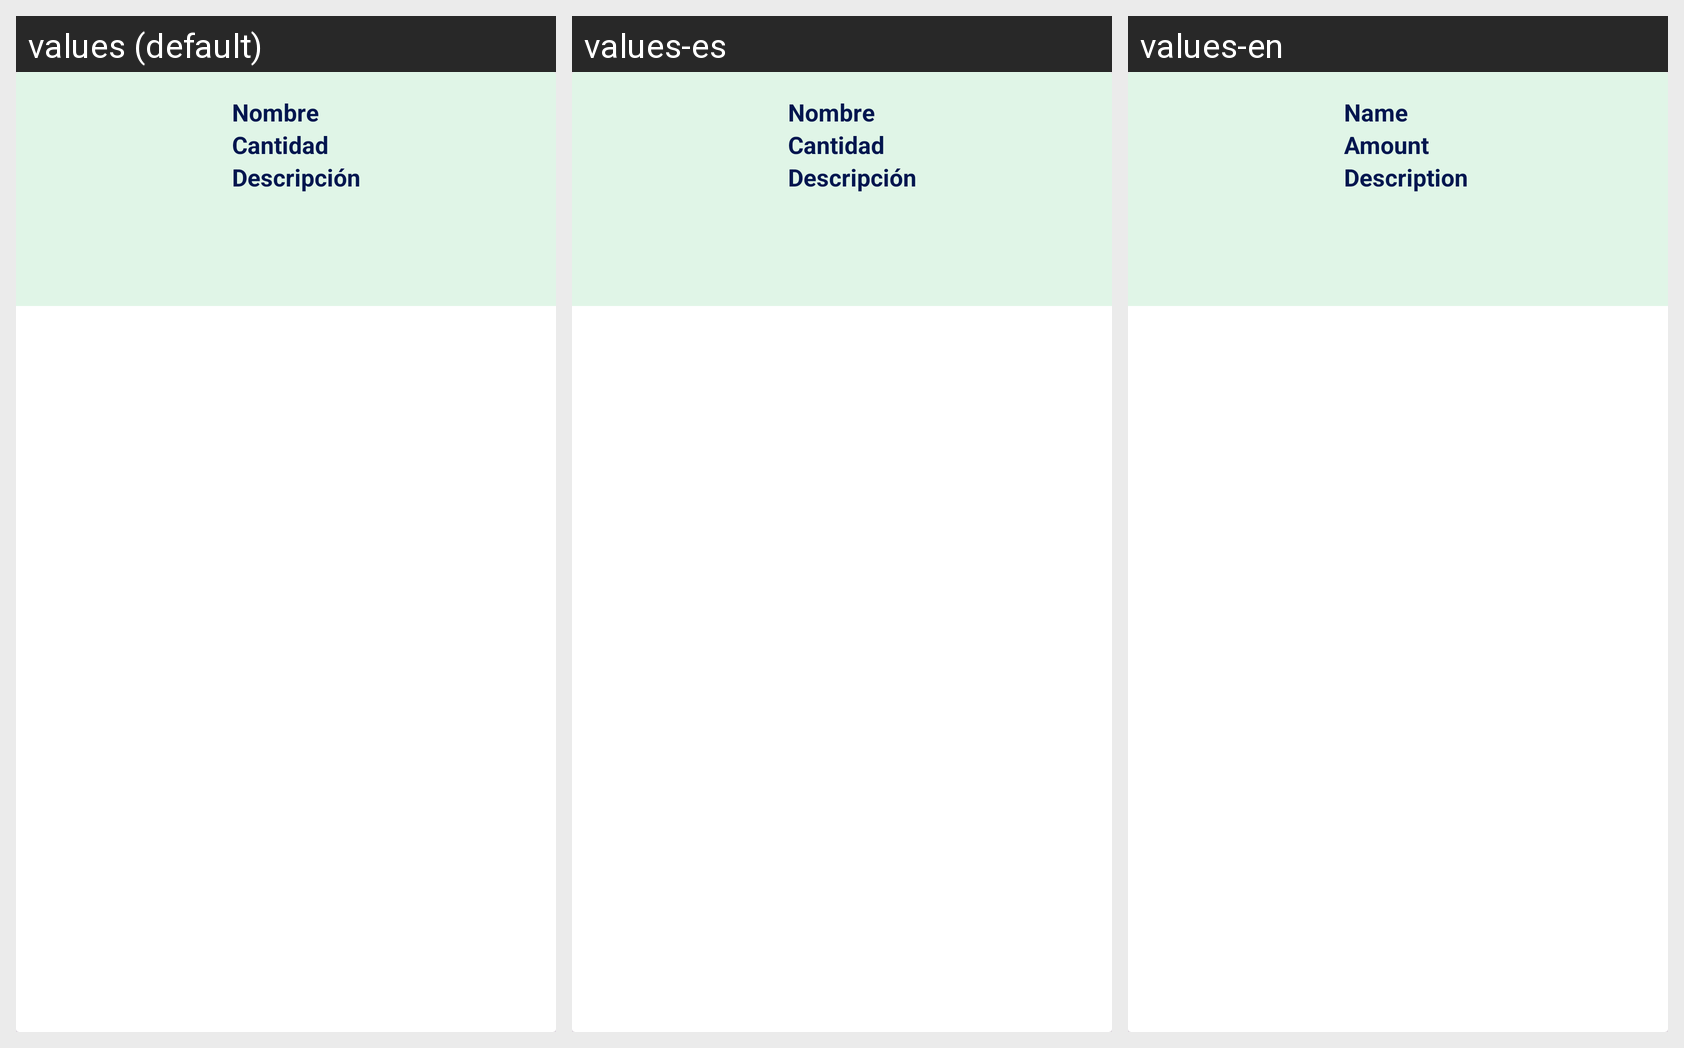

For this localized Android screen grid, give each drawn string resource with its value in every locale shown.
Android screen res/layout/card_view_inventario.xml rendered under 3 locales, left to right: values (default), values-es, values-en. Device: Nexus 5 (rendered at 1080×1920; each locale shown at half size, 540×960, under a caption strip naming it); theme Theme.MIRefri.
Strings drawn on this screen, with the default value and each locale's value (text and hints the layout hard-codes, and strings that could not be matched under every locale, appear in the picture but are not listed):

AIdefualtNombre
  values: Nombre
  values-es: Nombre
  values-en: Name

AIdefaultCantidad
  values: Cantidad
  values-es: Cantidad
  values-en: Amount

AIdefaultDescripcion
  values: Descripción
  values-es: Descripción
  values-en: Description
